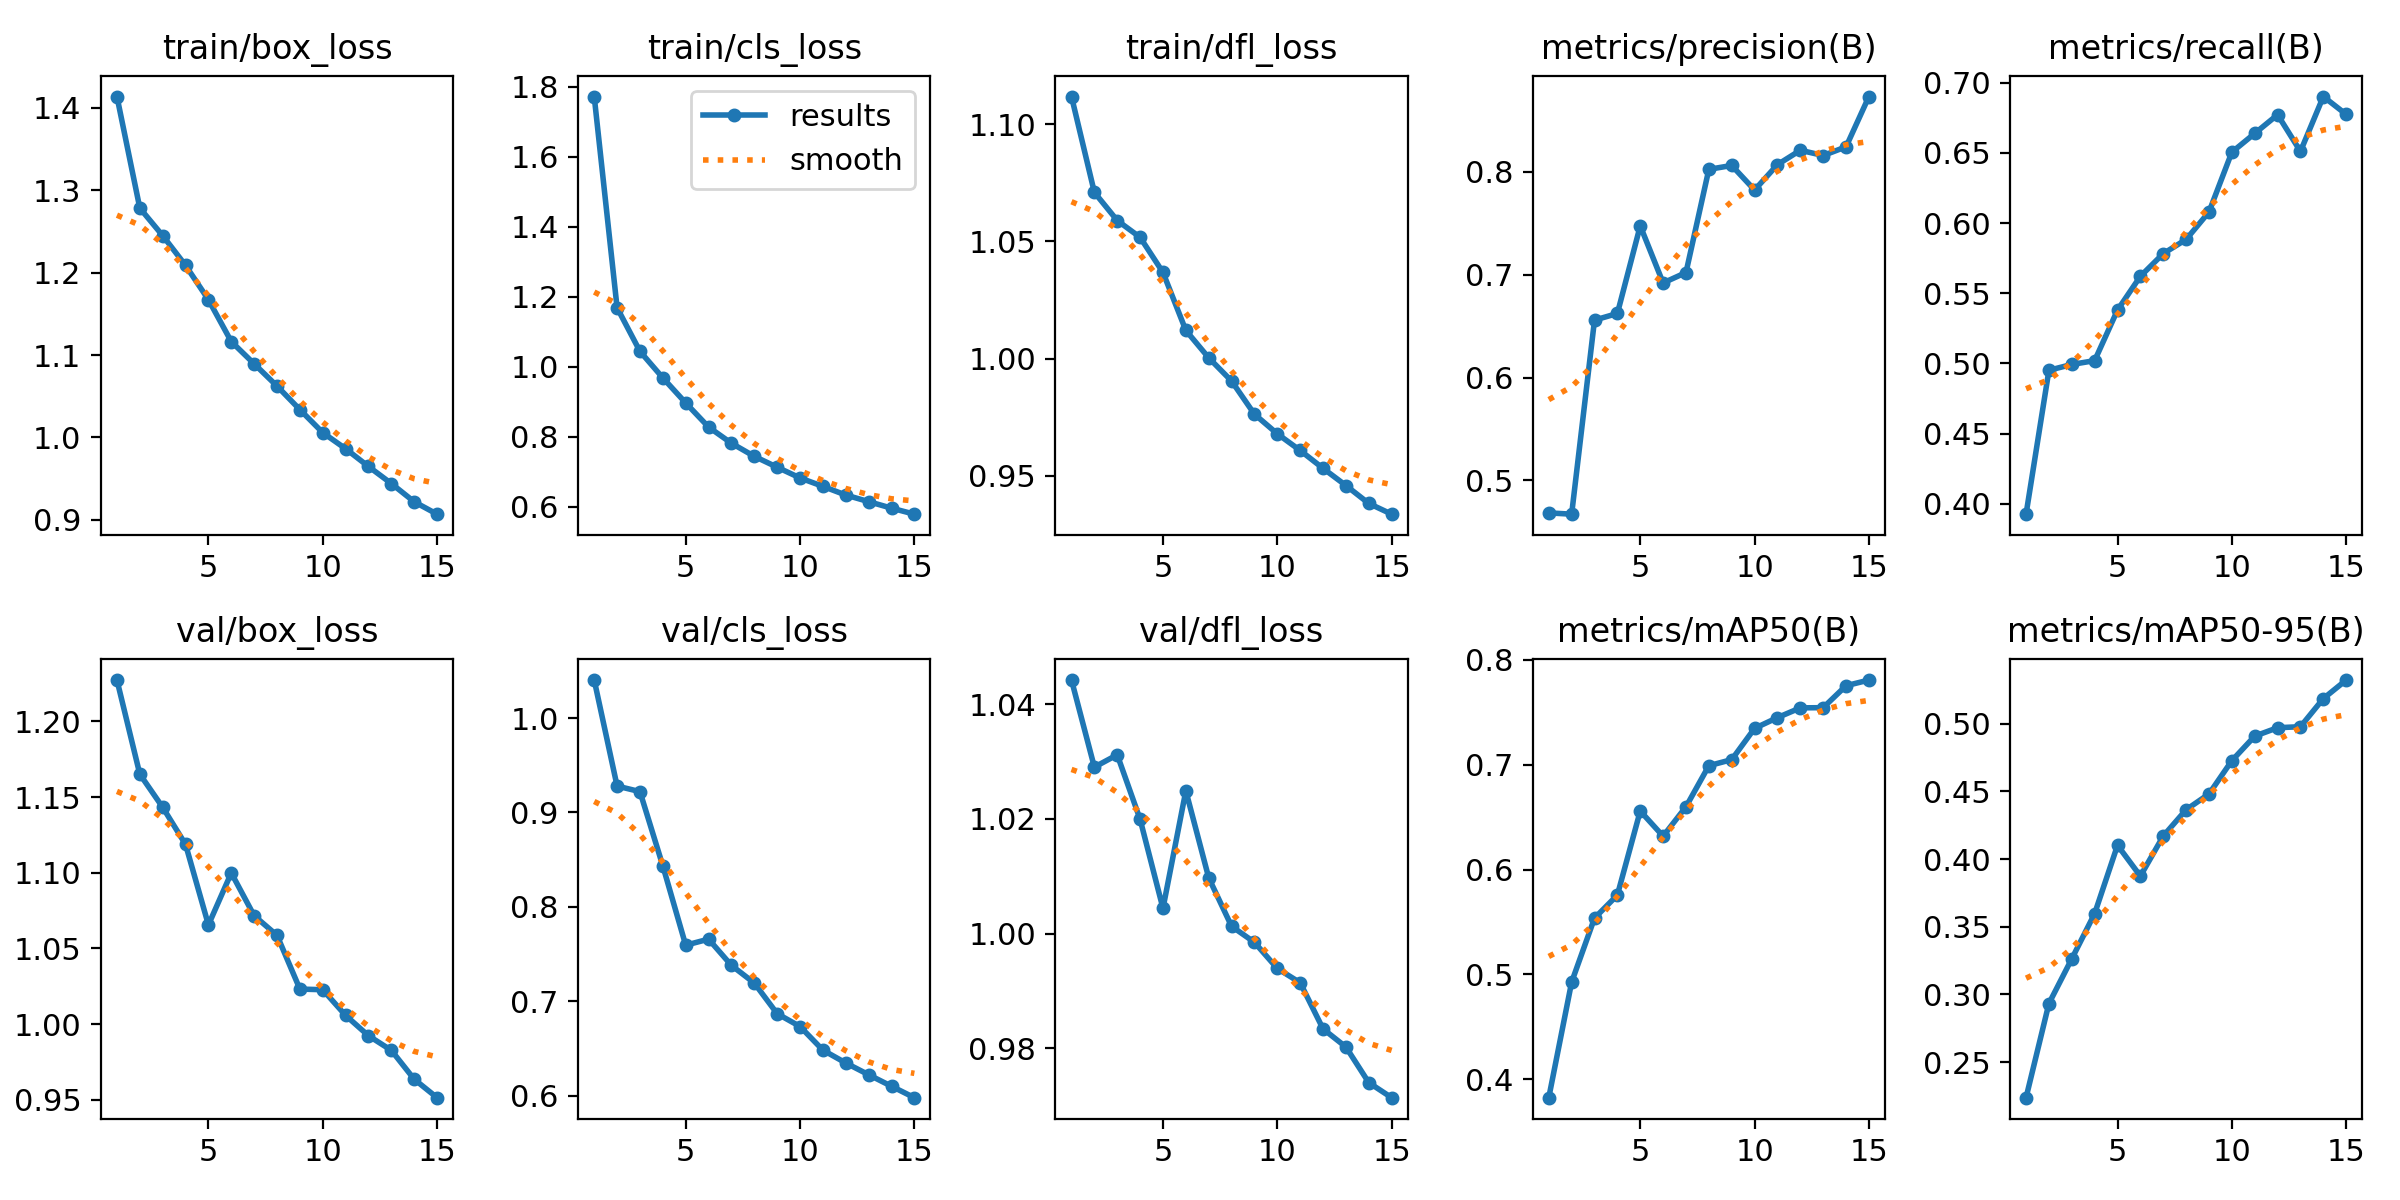

The data file committed next to this chart (first rows):
epoch, time, train/box_loss, train/cls_loss, train/dfl_loss, metrics/precision(B), metrics/recall(B), metrics/mAP50(B), metrics/mAP50-95(B), val/box_loss, val/cls_loss, val/dfl_loss, lr/pg0, lr/pg1, lr/pg2
1, 47.42, 1.414, 1.772, 1.112, 0.4683, 0.3927, 0.3825, 0.2237, 1.227, 1.04, 1.044, 0.000277, 0.000277, 0.000277
2, 92.91, 1.278, 1.169, 1.071, 0.4671, 0.4952, 0.4927, 0.2933, 1.165, 0.928, 1.029, 0.0005181, 0.0005181, 0.0005181
3, 137.5, 1.245, 1.044, 1.059, 0.6558, 0.4993, 0.5537, 0.3263, 1.143, 0.9221, 1.031, 0.0007225, 0.0007225, 0.0007225
4, 181.6, 1.209, 0.9684, 1.052, 0.6623, 0.502, 0.5757, 0.3597, 1.119, 0.8435, 1.02, 0.0006681, 0.0006681, 0.0006681
5, 225.3, 1.167, 0.8968, 1.037, 0.7476, 0.5381, 0.6559, 0.4102, 1.066, 0.7595, 1.004, 0.0006131, 0.0006131, 0.0006131
6, 268.9, 1.116, 0.8279, 1.012, 0.692, 0.5621, 0.6319, 0.3875, 1.1, 0.7659, 1.025, 0.0005581, 0.0005581, 0.0005581
7, 311.4, 1.089, 0.7816, 1, 0.7021, 0.5783, 0.66, 0.417, 1.072, 0.7381, 1.01, 0.0005031, 0.0005031, 0.0005031
8, 354.2, 1.062, 0.7442, 0.9904, 0.8025, 0.5883, 0.6991, 0.4365, 1.059, 0.7195, 1.001, 0.0004482, 0.0004482, 0.0004482
9, 397.2, 1.034, 0.7131, 0.9762, 0.8063, 0.6079, 0.7049, 0.4481, 1.023, 0.687, 0.9985, 0.0003932, 0.0003932, 0.0003932
10, 439.4, 1.006, 0.6825, 0.9679, 0.7824, 0.6505, 0.7348, 0.4727, 1.023, 0.6734, 0.9939, 0.0003382, 0.0003382, 0.0003382
11, 482, 0.9863, 0.6584, 0.9608, 0.8071, 0.6638, 0.745, 0.4909, 1.006, 0.6484, 0.9914, 0.0002832, 0.0002832, 0.0002832
12, 524.5, 0.9648, 0.6336, 0.9531, 0.821, 0.6772, 0.7543, 0.4971, 0.9923, 0.6349, 0.9834, 0.0002282, 0.0002282, 0.0002282
13, 566.7, 0.944, 0.6148, 0.9458, 0.8159, 0.651, 0.7545, 0.4978, 0.9827, 0.6224, 0.9802, 0.0001733, 0.0001733, 0.0001733
14, 609.5, 0.9219, 0.5961, 0.9381, 0.8244, 0.6901, 0.7754, 0.5186, 0.9636, 0.6102, 0.974, 0.0001183, 0.0001183, 0.0001183
15, 652.2, 0.9069, 0.5789, 0.9335, 0.8733, 0.6774, 0.7808, 0.5323, 0.9514, 0.5981, 0.9714, 6.3308e-05, 6.3308e-05, 6.3308e-05
